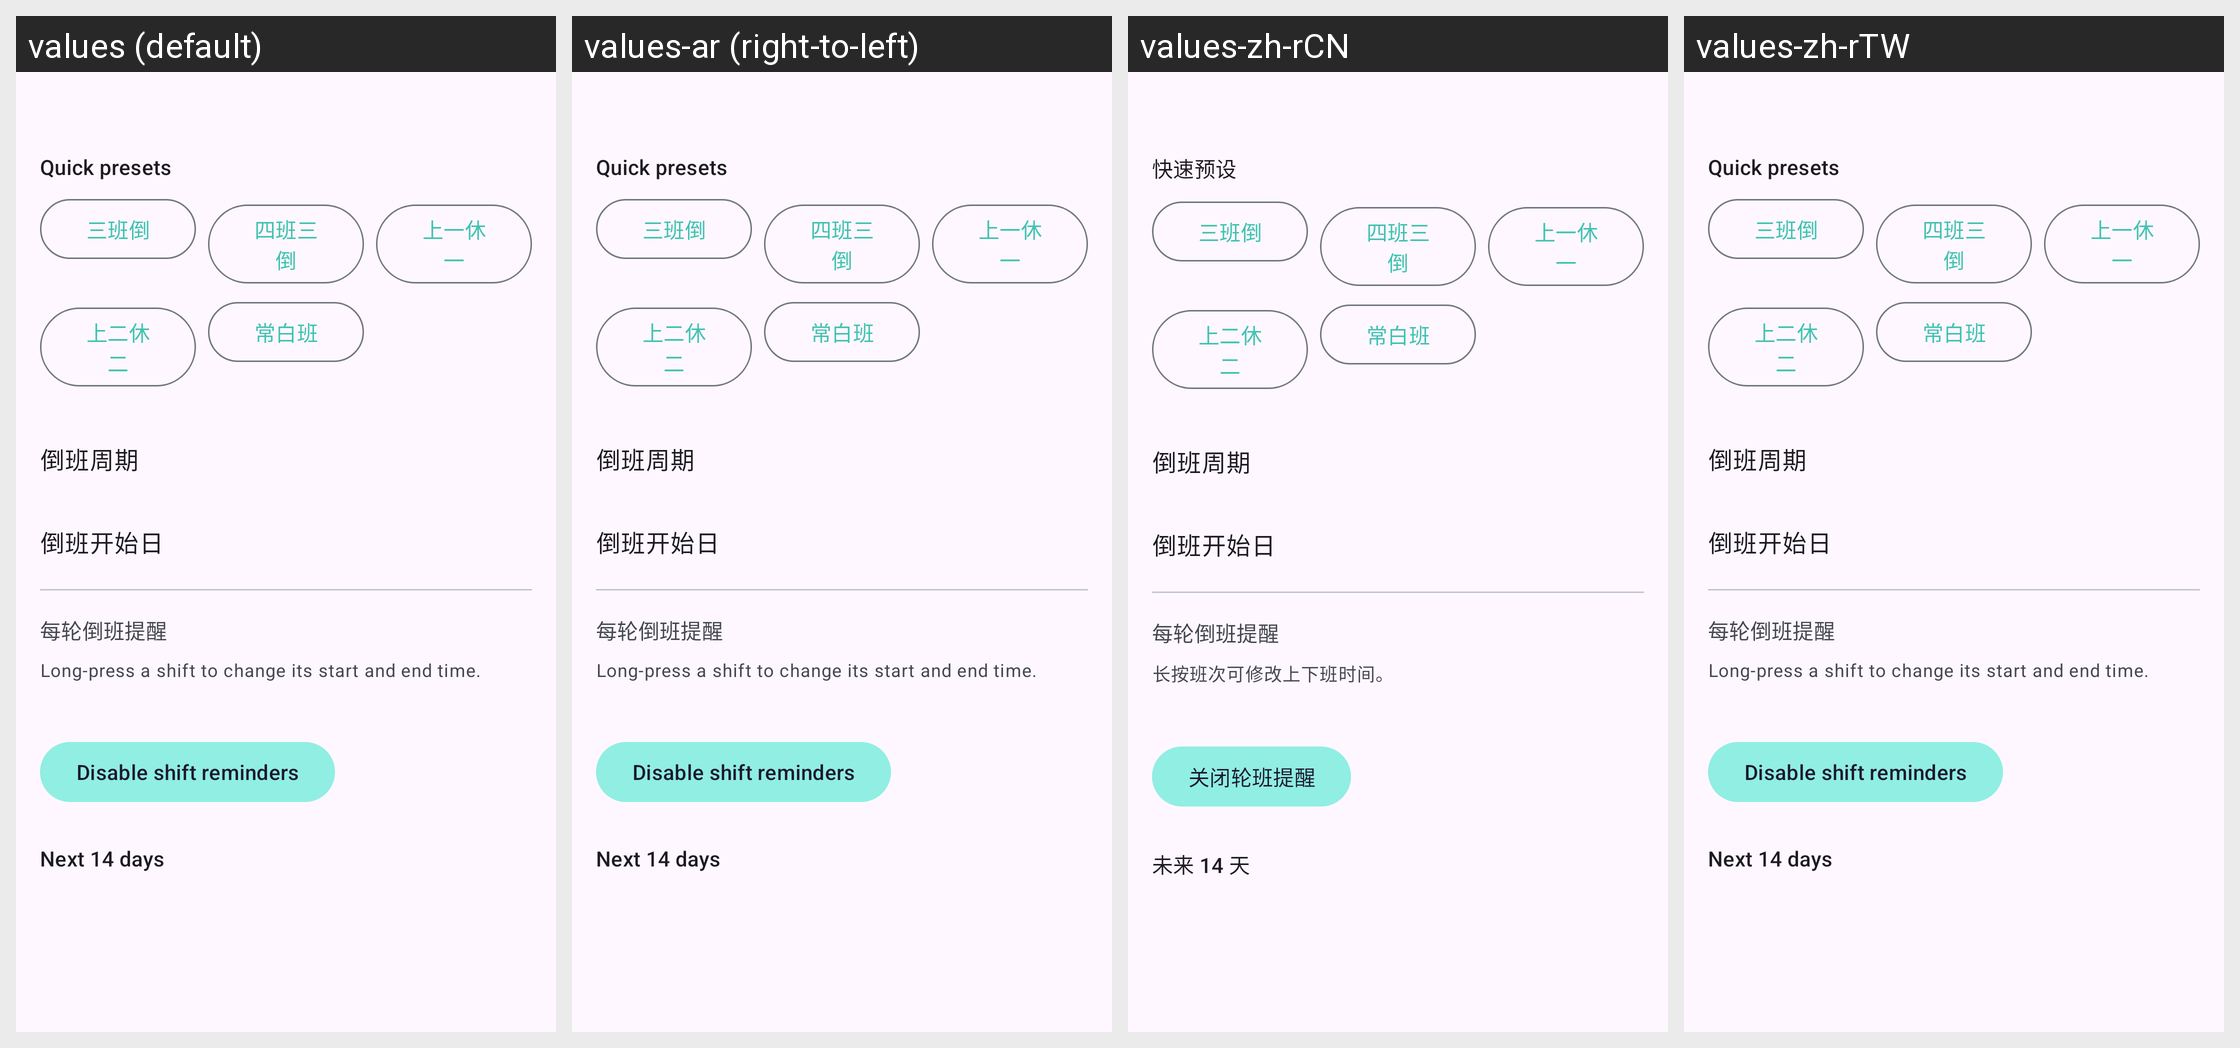

This grid shows one Android layout under several languages. Give, for every string resource on the screen, its name, the default text and each shown locale's text.
Android screen res/layout/fragment_shift_settings.xml rendered under 4 locales, left to right: values (default), values-ar (right-to-left), values-zh-rCN, values-zh-rTW. Device: Nexus 5 (rendered at 1080×1920; each locale shown at half size, 540×960, under a caption strip naming it); theme Theme.Etar.
Other locales in the repository, not shown: values-bg, values-ca, values-cs, values-cy, values-da, values-de, values-el, values-en-rGB, values-eo, values-es, values-es-rUS, values-et, values-eu, values-fi, values-fr, values-gd, values-gl, values-hr, values-hu, values-in, values-it, values-iw, values-ja, values-ko, values-lt, values-nb, values-nl, values-nn, values-pl, values-pt, values-pt-rBR, values-pt-rPT, values-ro, values-ru, values-sk, values-sl, values-sv, values-szl, values-ta, values-tr, values-uk, values-vi, values-zh.
Strings drawn on this screen, with the default value and each locale's value (text and hints the layout hard-codes, and strings that could not be matched under every locale, appear in the picture but are not listed):

sub_shift_choose_preset
  values: Quick presets
  values-ar: Quick presets  [not translated; the default value is used]
  values-zh-rCN: 快速预设
  values-zh-rTW: Quick presets  [not translated; the default value is used]

sub_shift_preset_three
  values: 三班倒
  values-ar: 三班倒  [not translated; the default value is used]
  values-zh-rCN: 三班倒
  values-zh-rTW: 三班倒  [not translated; the default value is used]

sub_shift_preset_fourthree
  values: 四班三倒
  values-ar: 四班三倒  [not translated; the default value is used]
  values-zh-rCN: 四班三倒
  values-zh-rTW: 四班三倒  [not translated; the default value is used]

sub_shift_preset_one_one
  values: 上一休一
  values-ar: 上一休一  [not translated; the default value is used]
  values-zh-rCN: 上一休一
  values-zh-rTW: 上一休一  [not translated; the default value is used]

sub_shift_preset_two_two
  values: 上二休二
  values-ar: 上二休二  [not translated; the default value is used]
  values-zh-rCN: 上二休二
  values-zh-rTW: 上二休二  [not translated; the default value is used]

sub_shift_preset_day
  values: 常白班
  values-ar: 常白班  [not translated; the default value is used]
  values-zh-rCN: 常白班
  values-zh-rTW: 常白班  [not translated; the default value is used]

sub_shift_cycle_label
  values: 倒班周期
  values-ar: 倒班周期  [not translated; the default value is used]
  values-zh-rCN: 倒班周期
  values-zh-rTW: 倒班周期  [not translated; the default value is used]

sub_shift_anchor_label
  values: 倒班开始日
  values-ar: 倒班开始日  [not translated; the default value is used]
  values-zh-rCN: 倒班开始日
  values-zh-rTW: 倒班开始日  [not translated; the default value is used]

sub_shift_per_rotation_label
  values: 每轮倒班提醒
  values-ar: 每轮倒班提醒  [not translated; the default value is used]
  values-zh-rCN: 每轮倒班提醒
  values-zh-rTW: 每轮倒班提醒  [not translated; the default value is used]

sub_shift_times_hint
  values: Long-press a shift to change its start and end time.
  values-ar: Long-press a shift to change its start and end time.  [not translated; the default value is used]
  values-zh-rCN: 长按班次可修改上下班时间。
  values-zh-rTW: Long-press a shift to change its start and end time.  [not translated; the default value is used]

sub_shift_disable
  values: Disable shift reminders
  values-ar: Disable shift reminders  [not translated; the default value is used]
  values-zh-rCN: 关闭轮班提醒
  values-zh-rTW: Disable shift reminders  [not translated; the default value is used]

sub_shift_preview_title
  values: Next 14 days
  values-ar: Next 14 days  [not translated; the default value is used]
  values-zh-rCN: 未来 14 天
  values-zh-rTW: Next 14 days  [not translated; the default value is used]
